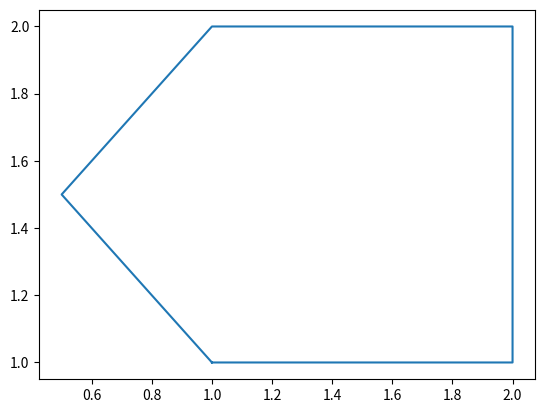

The matplotlib source for this figure:
import matplotlib.pyplot as plt

coord = [[1,1], [2,1], [2,2], [1,2], [0.5,1.5]]
coord.append(coord[0]) #repeat the first point to create a 'closed loop'

xs, ys = zip(*coord) #create lists of x and y values

plt.figure()
plt.plot(xs,ys)
plt.show() # if you need...


